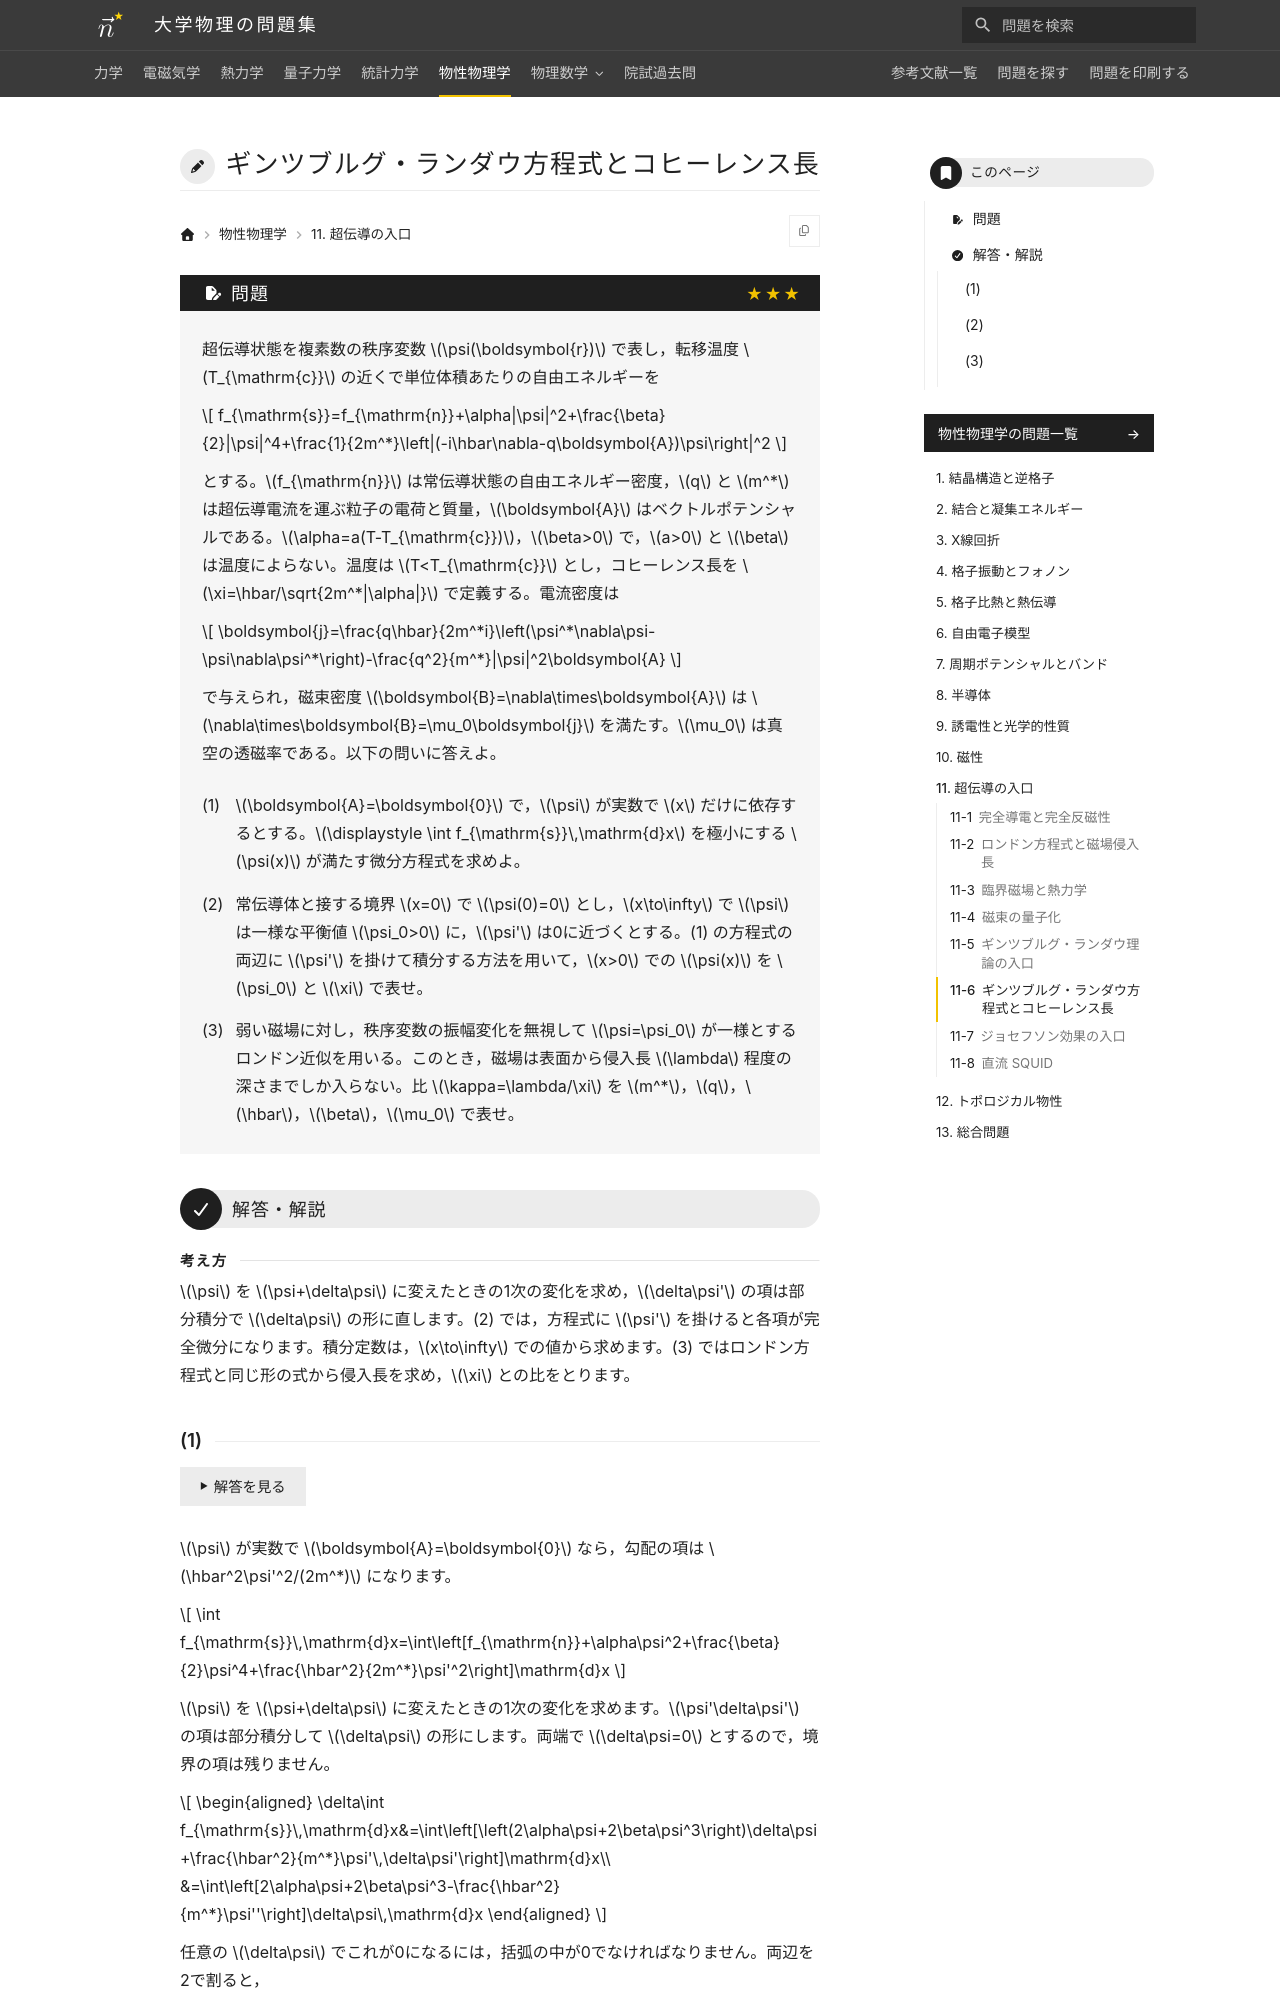

repository: Nanana-2/physics-site · page: 06solid_state/11/11_055/index.html · generator: mkdocs

---
tags:
  - 発展
---

# ギンツブルグ・ランダウ方程式とコヒーレンス長

## 問題
超伝導状態を複素数の秩序変数 $\psi(\boldsymbol{r})$ で表し，転移温度 $T_{\mathrm{c}}$ の近くで単位体積あたりの自由エネルギーを

$$
f_{\mathrm{s}}=f_{\mathrm{n}}+\alpha|\psi|^2+\frac{\beta}{2}|\psi|^4+\frac{1}{2m^*}\left|(-i\hbar\nabla-q\boldsymbol{A})\psi\right|^2
$$

とする。$f_{\mathrm{n}}$ は常伝導状態の自由エネルギー密度，$q$ と $m^*$ は超伝導電流を運ぶ粒子の電荷と質量，$\boldsymbol{A}$ はベクトルポテンシャルである。$\alpha=a(T-T_{\mathrm{c}})$，$\beta>0$ で，$a>0$ と $\beta$ は温度によらない。温度は $T<T_{\mathrm{c}}$ とし，コヒーレンス長を $\xi=\hbar/\sqrt{2m^*|\alpha|}$ で定義する。電流密度は

$$
\boldsymbol{j}=\frac{q\hbar}{2m^*i}\left(\psi^*\nabla\psi-\psi\nabla\psi^*\right)-\frac{q^2}{m^*}|\psi|^2\boldsymbol{A}
$$

で与えられ，磁束密度 $\boldsymbol{B}=\nabla\times\boldsymbol{A}$ は $\nabla\times\boldsymbol{B}=\mu_0\boldsymbol{j}$ を満たす。$\mu_0$ は真空の透磁率である。以下の問いに答えよ。

(1) $\boldsymbol{A}=\boldsymbol{0}$ で，$\psi$ が実数で $x$ だけに依存するとする。$\int f_{\mathrm{s}}\,\mathrm{d}x$ を極小にする $\psi(x)$ が満たす微分方程式を求めよ。

(2) 常伝導体と接する境界 $x=0$ で $\psi(0)=0$ とし，$x\to\infty$ で $\psi$ は一様な平衡値 $\psi_0>0$ に，$\psi'$ は0に近づくとする。(1) の方程式の両辺に $\psi'$ を掛けて積分する方法を用いて，$x>0$ での $\psi(x)$ を $\psi_0$ と $\xi$ で表せ。

(3) $\psi=\psi_0$ が一様なとき，磁場は表面から侵入長 $\lambda$ 程度の深さまでしか入らない。比 $\kappa=\lambda/\xi$ を $m^*$，$q$，$\hbar$，$\beta$，$\mu_0$ で表せ。

---

## 解答・解説
